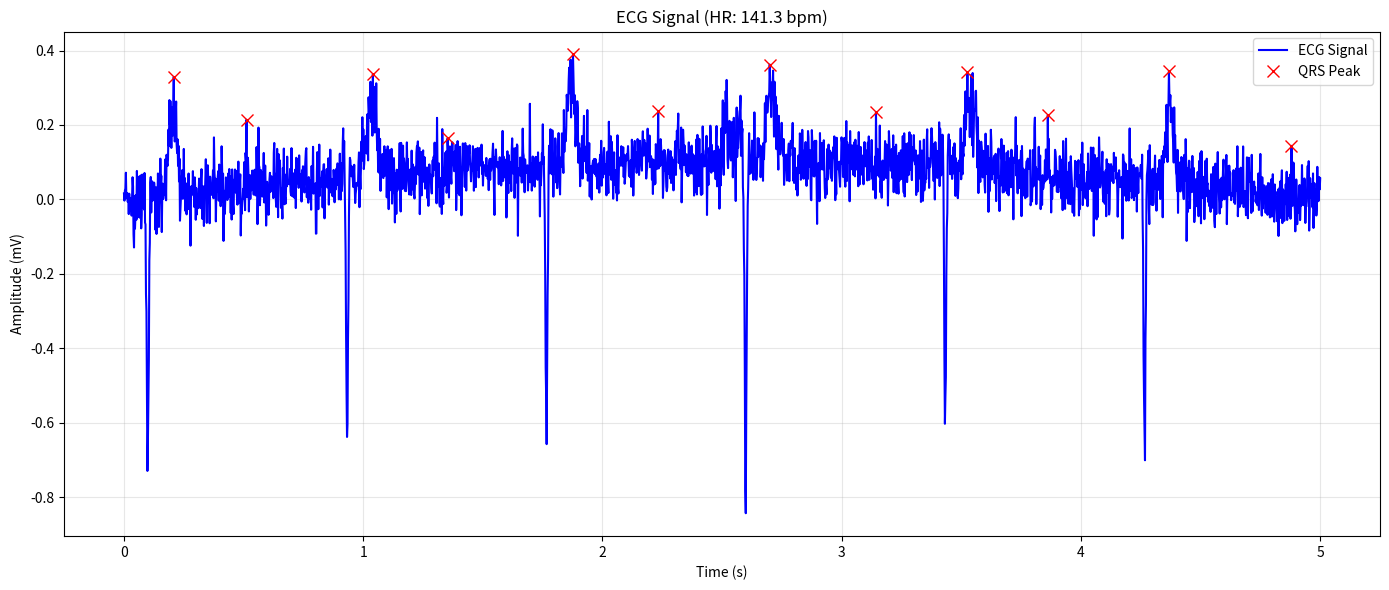

This chart was generated by the following Python code:
import numpy as np
import matplotlib.pyplot as plt
from scipy import signal as scipy_signal
from typing import Tuple, Optional

class ECGSimulator:
    """
    Simulator untuk sinyal ECG (Electrocardiogram).
    
    Menghasilkan sinyal jantung yang realistis dengan komponen P, QRS, T.
    """
    
    def __init__(self, heart_rate: float = 72, sampling_rate: int = 500, duration: float = 10):
        """
        Inisialisasi ECG Simulator.
        
        Args:
            heart_rate: Detak jantung per menit (default: 72 bpm)
            sampling_rate: Frekuensi sampling dalam Hz (default: 500 Hz)
            duration: Durasi sinyal dalam detik (default: 10 detik)
        """
        self.heart_rate = heart_rate
        self.sampling_rate = sampling_rate
        self.duration = duration
        self.t = np.linspace(0, duration, int(sampling_rate * duration))
        self.signal = None
        
    def generate_signal(self) -> np.ndarray:
        """
        Generate sinyal ECG realistis.
        
        Returns:
            Array sinyal ECG
        """
        # Konversi heart rate menjadi frekuensi
        frequency = self.heart_rate / 60  # Hz
        
        # Komponen P wave (atrial depolarization)
        p_wave = 0.15 * np.sin(2 * np.pi * frequency * self.t + np.pi/4) * \
                 np.exp(-((self.t % (1/frequency) - 0.1) ** 2) / (2 * 0.01**2))
        
        # Komponen QRS complex (ventricular depolarization)
        qrs_wave = 1.0 * np.sin(2 * np.pi * frequency * 5 * self.t + np.pi/2) * \
                   np.exp(-((self.t % (1/frequency) - 0.1) ** 2) / (2 * 0.005**2))
        
        # Komponen T wave (ventricular repolarization)
        t_wave = 0.3 * np.sin(2 * np.pi * frequency * self.t - np.pi/4) * \
                 np.exp(-((self.t % (1/frequency) - 0.2) ** 2) / (2 * 0.02**2))
        
        # Baseline wander (low frequency noise)
        baseline = 0.1 * np.sin(2 * np.pi * 0.1 * self.t)
        
        # High frequency noise (EMG noise)
        noise = 0.05 * np.random.randn(len(self.t))
        
        # Kombinasi semua komponen
        self.signal = p_wave + qrs_wave + t_wave + baseline + noise
        
        return self.signal
    
    def add_arrhythmia(self, arrhythmia_type: str = 'premature_beat', position: float = 0.5) -> np.ndarray:
        """
        Tambahkan aritmia ke sinyal ECG.
        
        Args:
            arrhythmia_type: Tipe aritmia ('premature_beat', 'pause', 'flutter')
            position: Posisi aritmia dalam sinyal (0-1)
            
        Returns:
            Sinyal ECG dengan aritmia
        """
        if self.signal is None:
            self.generate_signal()
        
        signal_modified = self.signal.copy()
        idx = int(position * len(signal_modified))
        window_size = int(self.sampling_rate * 0.1)  # 100ms window
        
        if arrhythmia_type == 'premature_beat':
            # Tambahkan QRS yang lebih awal
            window = signal_modified[idx:idx+window_size]
            signal_modified[idx:idx+window_size] = window * 1.5
            
        elif arrhythmia_type == 'pause':
            # Pause (tidak ada detak)
            signal_modified[idx:idx+window_size] = signal_modified[idx:idx+window_size] * 0.1
            
        elif arrhythmia_type == 'flutter':
            # Atrial flutter (frekuensi tinggi)
            flutter = 0.3 * np.sin(2 * np.pi * 6 * self.t[idx:idx+window_size])
            signal_modified[idx:idx+window_size] += flutter
        
        return signal_modified
    
    def detect_peaks(self) -> Tuple[np.ndarray, dict]:
        """
        Deteksi puncak QRS kompleks dalam sinyal ECG.
        
        Returns:
            Tuple (indices of peaks, statistics dictionary)
        """
        if self.signal is None:
            self.generate_signal()
        
        # Gunakan scipy untuk deteksi puncak
        peaks, properties = scipy_signal.find_peaks(
            self.signal, 
            height=np.max(self.signal) * 0.3,
            distance=int(self.sampling_rate * 0.3)  # Min 300ms antara peaks
        )
        
        # Hitung statistik
        if len(peaks) > 1:
            intervals = np.diff(peaks) / self.sampling_rate  # Dalam detik
            hr = 60 / np.mean(intervals) if np.mean(intervals) > 0 else 0
        else:
            intervals = []
            hr = 0
        
        stats = {
            'num_peaks': len(peaks),
            'heart_rate': hr,
            'rr_intervals': intervals,
            'mean_interval': np.mean(intervals) if len(intervals) > 0 else 0
        }
        
        return peaks, stats
    
    def plot(self, show_peaks: bool = True, arrhythmia_signal: Optional[np.ndarray] = None):
        """
        Plot sinyal ECG.
        
        Args:
            show_peaks: Jika True, tampilkan peak detection
            arrhythmia_signal: Sinyal alternatif untuk di-plot (misal dengan aritmia)
        """
        if self.signal is None:
            self.generate_signal()
        
        signal_to_plot = arrhythmia_signal if arrhythmia_signal is not None else self.signal
        
        plt.figure(figsize=(14, 6))
        plt.plot(self.t, signal_to_plot, 'b-', linewidth=1.5, label='ECG Signal')
        
        if show_peaks:
            peaks, stats = self.detect_peaks()
            plt.plot(self.t[peaks], signal_to_plot[peaks], 'rx', markersize=8, label='QRS Peak')
            plt.title(f"ECG Signal (HR: {stats['heart_rate']:.1f} bpm)")
        else:
            plt.title("ECG Signal")
        
        plt.xlabel('Time (s)')
        plt.ylabel('Amplitude (mV)')
        plt.grid(True, alpha=0.3)
        plt.legend()
        plt.tight_layout()
        plt.show()
    
    def get_statistics(self) -> dict:
        """
        Dapatkan statistik sinyal ECG.
        
        Returns:
            Dictionary dengan statistik sinyal
        """
        if self.signal is None:
            self.generate_signal()
        
        peaks, stats = self.detect_peaks()
        
        return {
            'heart_rate': stats['heart_rate'],
            'num_beats': stats['num_peaks'],
            'rr_intervals': stats['rr_intervals'],
            'mean_rr_interval': stats['mean_interval'],
            'signal_mean': np.mean(self.signal),
            'signal_std': np.std(self.signal),
            'signal_min': np.min(self.signal),
            'signal_max': np.max(self.signal),
            'hrv': np.std(stats['rr_intervals']) if len(stats['rr_intervals']) > 1 else 0  # Heart Rate Variability
        }


if __name__ == "__main__":
    # Contoh penggunaan
    print("=== ECG Simulator Demo ===")
    
    # Normal ECG
    ecg = ECGSimulator(heart_rate=72, duration=5)
    signal = ecg.generate_signal()
    stats = ecg.get_statistics()
    
    print(f"\nNormal ECG Statistics:")
    print(f"  Heart Rate: {stats['heart_rate']:.1f} bpm")
    print(f"  Number of Beats: {stats['num_beats']}")
    print(f"  HRV: {stats['hrv']:.4f}")
    
    # ECG dengan aritmia
    signal_arrhythmia = ecg.add_arrhythmia('premature_beat', position=0.5)
    
    ecg.plot(show_peaks=True, arrhythmia_signal=signal_arrhythmia)
